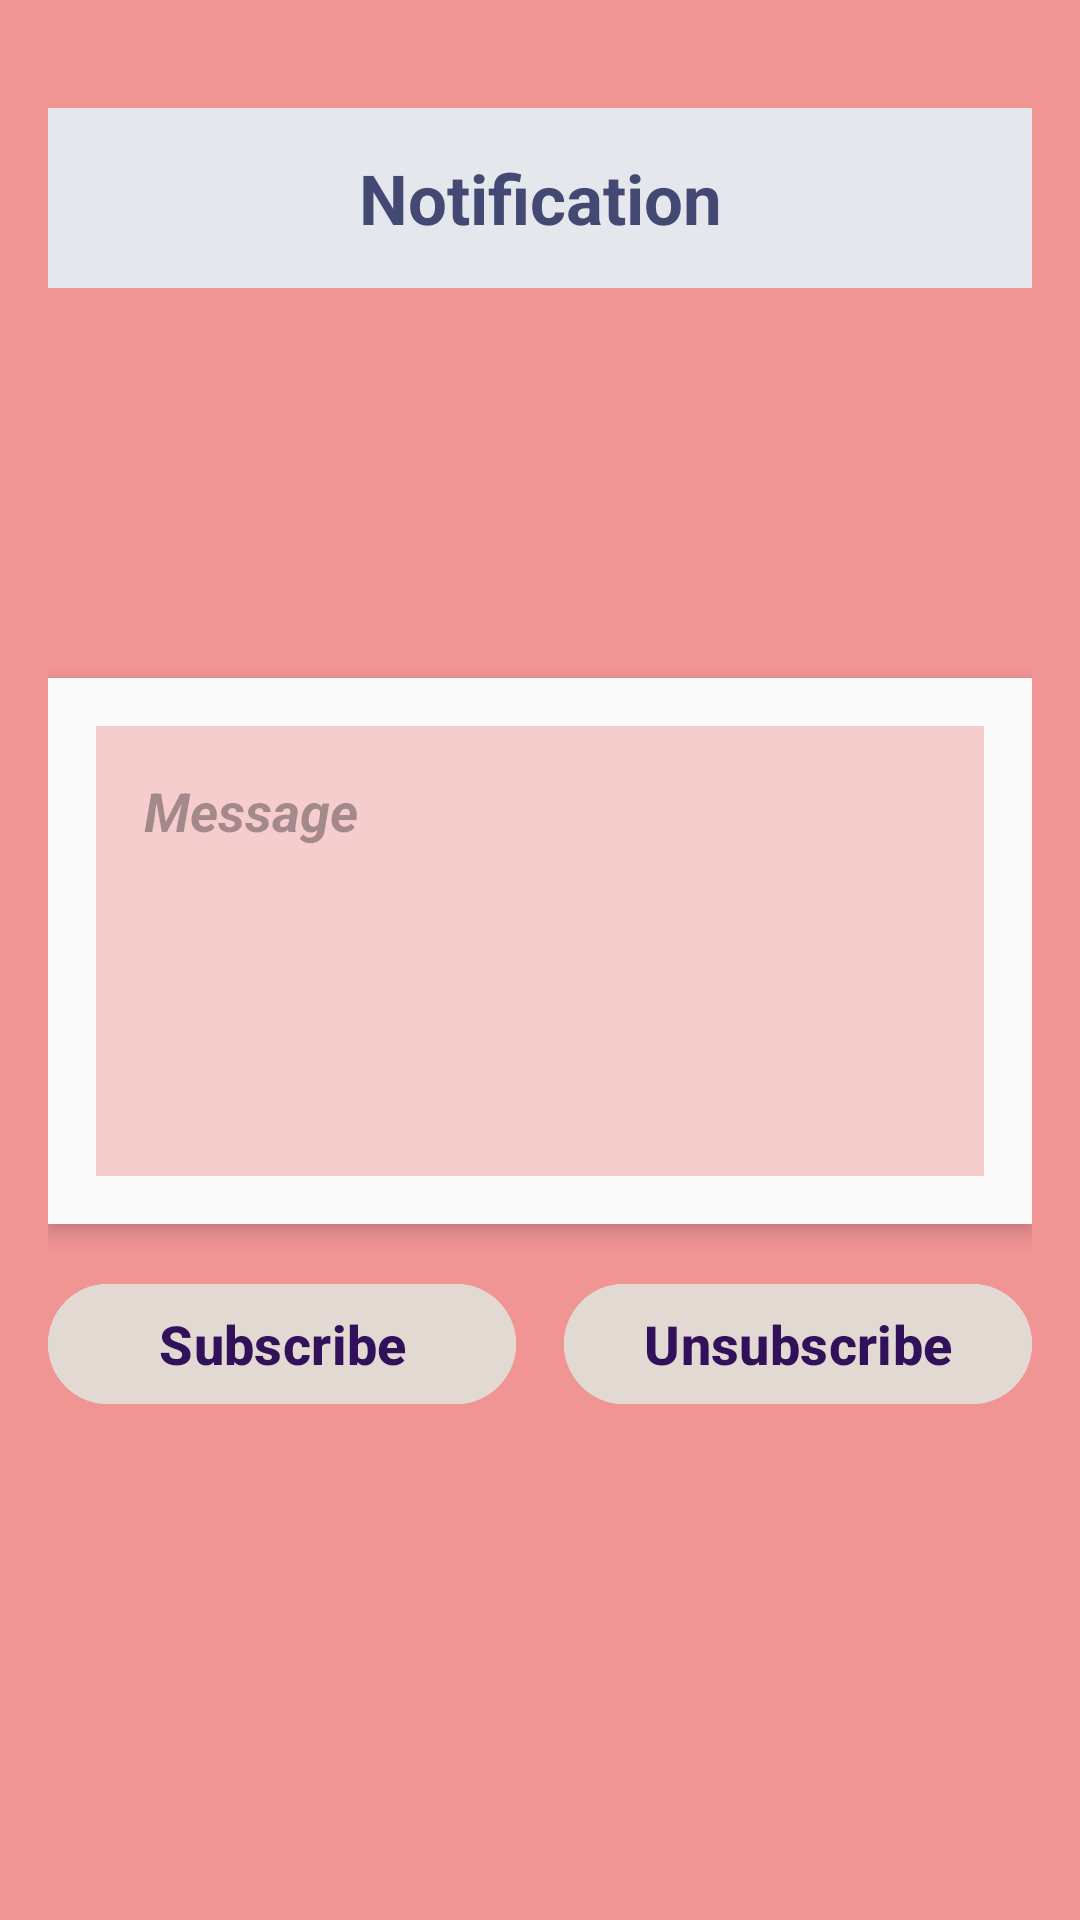

This screen was rendered from an Android layout file. Write that file and the resources it references.
<!-- AndroidManifest.xml: application theme Theme.BookWiseSWEProject -->
<!-- res/layout/activity_user_notification.xml -->
<?xml version="1.0" encoding="utf-8"?>
<androidx.constraintlayout.widget.ConstraintLayout xmlns:android="http://schemas.android.com/apk/res/android"
    xmlns:app="http://schemas.android.com/apk/res-auto"
    xmlns:tools="http://schemas.android.com/tools"
    android:layout_width="match_parent"
    android:layout_height="match_parent"
    tools:context=".User_Notification">

    <LinearLayout
        android:layout_width="match_parent"
        android:layout_height="match_parent"
        android:orientation="vertical"
        android:background="#F09494"
        android:padding="16dp">

        <TextView
            android:id="@+id/notif"
            android:layout_width="match_parent"
            android:layout_height="60dp"
            android:text="Notification"
            android:textColor="#444974"
            android:textSize="23sp"
            android:gravity="center"
            android:textStyle="bold"
            android:background="#E4E7EB"
            android:layout_marginTop="20dp"
            android:padding="8dp" />

        <LinearLayout
            android:layout_width="match_parent"
            android:layout_height="wrap_content"
            android:orientation="vertical"
            android:gravity="center"
            android:padding="16dp"
            android:background="#FAFAFA"
            android:elevation="4dp"
            android:layout_marginTop="130dp"
            app:cornerRadius="16dp">

            <TextView
                android:id="@+id/msgtv"
                android:layout_width="match_parent"
                android:layout_height="150dp"
                android:text=""
                android:textStyle="bold|italic"
                android:textSize="18sp"
                android:hint="Message"
                android:background="#F5CDCD"
                android:padding="16dp"
                android:gravity="start|top" />
        </LinearLayout>

        <LinearLayout
            android:layout_width="match_parent"
            android:layout_height="wrap_content"
            android:orientation="horizontal"
            android:gravity="center"
            android:layout_marginTop="16dp"
            android:weightSum="2">

            <com.google.android.material.button.MaterialButton
                android:id="@+id/subscribebtn"
                android:layout_width="0dp"
                android:layout_height="wrap_content"
                android:layout_weight="1"
                android:backgroundTint="#E2DAD2"
                android:text="Subscribe"
                android:textColor="#31115A"
                android:textSize="18sp"
                android:textStyle="bold"
                app:cornerRadius="20dp"
                android:layout_marginEnd="8dp" />

            <com.google.android.material.button.MaterialButton
                android:id="@+id/unsubscribebtn"
                android:layout_width="0dp"
                android:layout_height="wrap_content"
                android:layout_weight="1"
                android:backgroundTint="#E2DAD2"
                android:text="Unsubscribe"
                android:textColor="#31115A"
                android:textSize="18sp"
                android:textStyle="bold"
                app:cornerRadius="20dp"
                android:layout_marginStart="8dp" />
        </LinearLayout>
    </LinearLayout>
</androidx.constraintlayout.widget.ConstraintLayout>
<!-- resources referenced by this layout -->
<resources>
  <style name="Theme.BookWiseSWEProject" parent="Base.Theme.BookWiseSWEProject" />
  <style name="Base.Theme.BookWiseSWEProject" parent="Theme.Material3.DayNight.NoActionBar">
          
          
      </style>
</resources>
